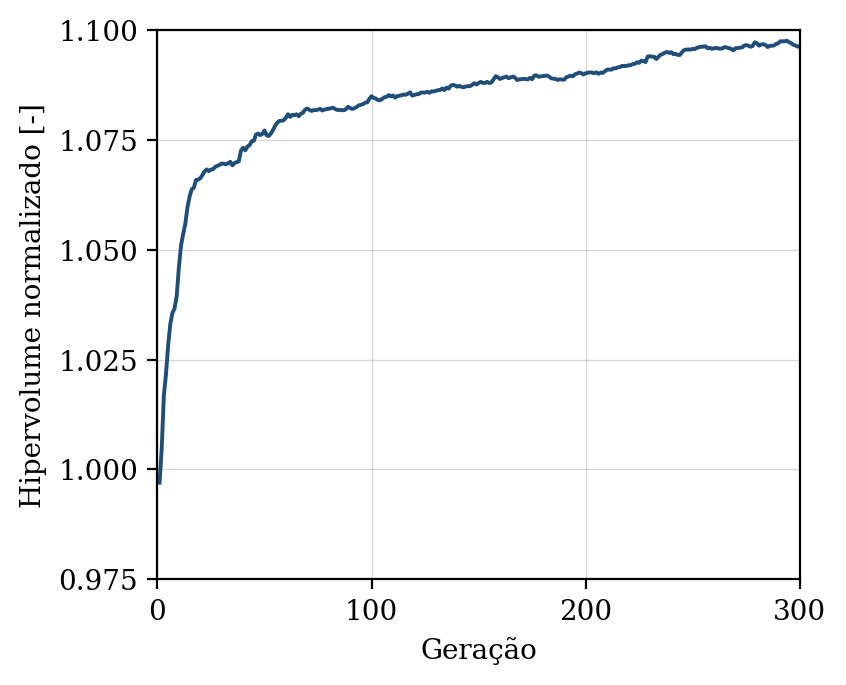

Values plotted in this chart, from the file beside it:
geracao, hipervolume, n_solucoes, n_avaliacoes
1, 0.997, 12, 50
2, 1.005, 19, 100
3, 1.017, 28, 150
4, 1.022, 36, 200
5, 1.028, 45, 250
6, 1.033, 50, 300
7, 1.036, 50, 350
8, 1.037, 49, 400
9, 1.039, 48, 450
10, 1.046, 50, 500
11, 1.051, 50, 550
12, 1.054, 50, 600
13, 1.056, 50, 650
14, 1.06, 50, 700
15, 1.062, 50, 750
16, 1.064, 50, 800
17, 1.064, 50, 850
18, 1.066, 50, 900
19, 1.066, 50, 950
20, 1.066, 50, 1000
21, 1.067, 50, 1050
22, 1.068, 50, 1100
23, 1.068, 50, 1150
24, 1.068, 50, 1200
25, 1.068, 50, 1250
26, 1.068, 50, 1300
27, 1.069, 50, 1350
28, 1.069, 50, 1400
29, 1.069, 50, 1450
30, 1.07, 50, 1500
31, 1.07, 50, 1550
32, 1.069, 50, 1600
33, 1.07, 50, 1650
34, 1.07, 50, 1700
35, 1.069, 50, 1750
36, 1.07, 50, 1800
37, 1.07, 50, 1850
38, 1.07, 50, 1900
39, 1.073, 50, 1950
40, 1.073, 50, 2000
41, 1.073, 50, 2050
42, 1.073, 50, 2100
43, 1.074, 50, 2150
44, 1.075, 50, 2200
45, 1.075, 50, 2250
46, 1.076, 50, 2300
47, 1.076, 50, 2350
48, 1.076, 50, 2400
49, 1.076, 50, 2450
50, 1.077, 50, 2500
51, 1.076, 50, 2550
52, 1.076, 50, 2600
53, 1.076, 50, 2650
54, 1.077, 50, 2700
55, 1.078, 50, 2750
56, 1.079, 50, 2800
57, 1.079, 50, 2850
58, 1.079, 50, 2900
59, 1.079, 50, 2950
60, 1.08, 50, 3000
... 240 more rows
